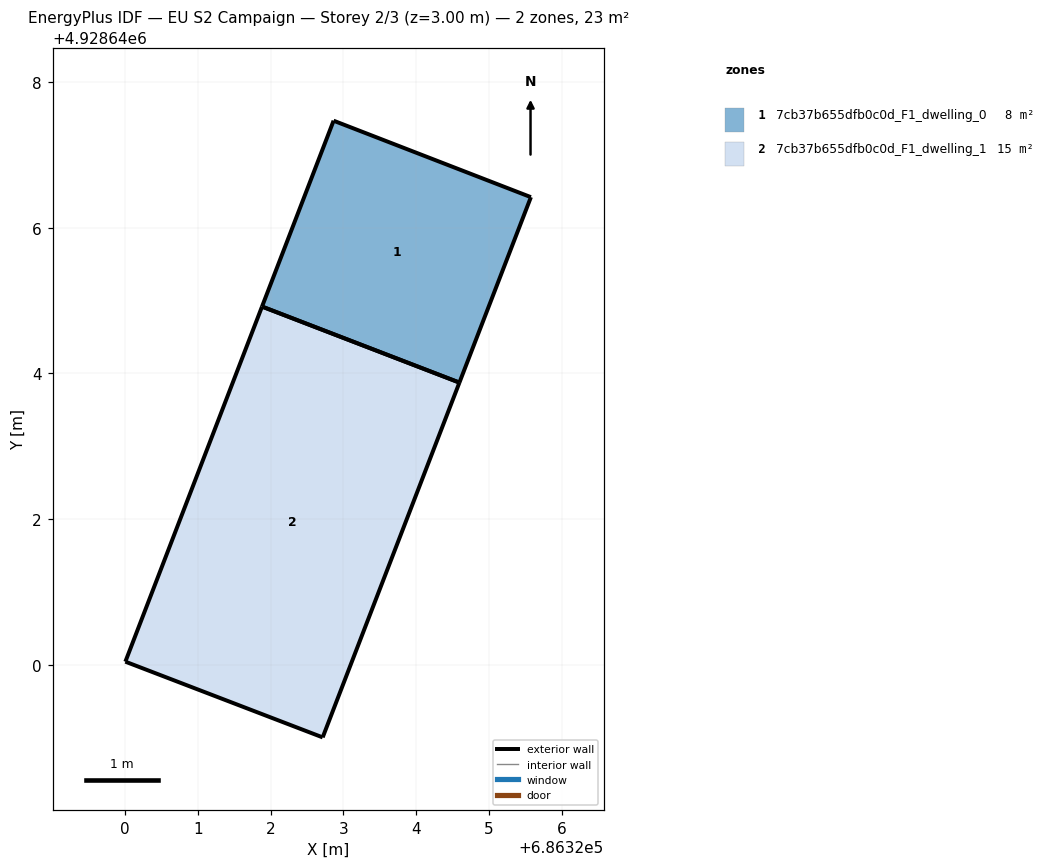
=== STOREY PLAN SPEC (per zone: floor XY polygon, exterior-wall plan segments, windows/doors) ===
zone 1: 7cb37b655dfb0c0d_F1_dwelling_0  (7.9 m²)
  floor: (686324.59, 4928643.87) (686325.58, 4928646.42) (686322.87, 4928647.47) (686321.88, 4928644.92)
  exterior wall: (686321.88, 4928644.92) – (686322.87, 4928647.47)  [2.7 m]
  exterior wall: (686322.87, 4928647.47) – (686325.58, 4928646.42)  [2.9 m]
  exterior wall: (686325.58, 4928646.42) – (686324.59, 4928643.87)  [2.7 m]
  exterior wall: (686324.59, 4928643.87) – (686321.88, 4928644.92)  [2.9 m]
zone 2: 7cb37b655dfb0c0d_F1_dwelling_1  (15.2 m²)
  floor: (686322.72, 4928639.00) (686324.59, 4928643.87) (686321.88, 4928644.92) (686320.01, 4928640.04)
  exterior wall: (686324.59, 4928643.87) – (686322.72, 4928639.00)  [5.2 m]
  exterior wall: (686322.72, 4928639.00) – (686320.01, 4928640.04)  [2.9 m]
  exterior wall: (686320.01, 4928640.04) – (686321.88, 4928644.92)  [5.2 m]
  exterior wall: (686321.88, 4928644.92) – (686324.59, 4928643.87)  [2.9 m]

=== DERIVED (storey summary) ===
Building: EU S2 Campaign
Storey: 2 of 3  (floor level z = 3.00 m)
Storey gross floor area: 23.1 m²
Zones on this storey: 2
  - 7cb37b655dfb0c0d_F1_dwelling_0: floor 7.9 m²; exterior wall 11.3 m (33.8 m²); WWR 0.0%
  - 7cb37b655dfb0c0d_F1_dwelling_1: floor 15.2 m²; exterior wall 16.3 m (48.8 m²); WWR 0.0%
Zone adjacency: (none detected)